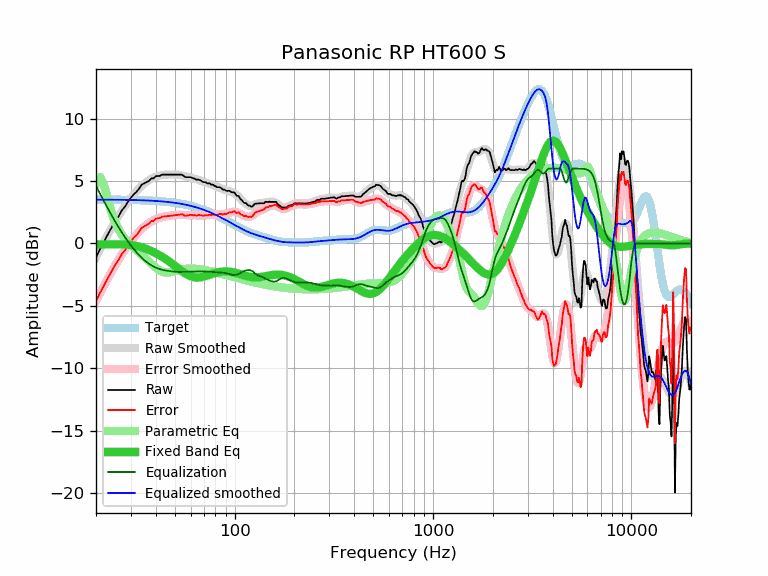

The file beside this chart, header and first rows:
frequency, raw, error, smoothed, error_smoothed, equalization, parametric_eq, equalized_raw, equalized_smoothed, target
20, -1.11, -4.63, -1.09, -4.60, 4.60, -0.08, 3.49, 3.51, 3.51
21, -0.42, -3.93, -0.44, -3.95, 3.95, -0.08, 3.53, 3.51, 3.51
22, 0.17, -3.34, 0.17, -3.34, 3.34, -0.08, 3.51, 3.51, 3.51
23, 0.76, -2.75, 0.74, -2.77, 2.77, -0.07, 3.53, 3.51, 3.51
24, 1.29, -2.22, 1.27, -2.24, 2.24, -0.07, 3.52, 3.50, 3.50
25, 1.79, -1.71, 1.76, -1.75, 1.75, -0.07, 3.53, 3.50, 3.50
26, 2.18, -1.32, 2.20, -1.29, 1.29, -0.07, 3.47, 3.50, 3.50
27, 2.65, -0.85, 2.62, -0.88, 0.88, -0.07, 3.52, 3.49, 3.49
28, 2.95, -0.54, 2.99, -0.50, 0.50, -0.08, 3.44, 3.49, 3.49
29, 3.34, -0.15, 3.34, -0.15, 0.15, -0.10, 3.49, 3.49, 3.49
30, 3.67, 0.19, 3.65, 0.17, -0.17, -0.13, 3.50, 3.48, 3.48
31, 3.93, 0.45, 3.93, 0.45, -0.45, -0.16, 3.47, 3.48, 3.48
32, 4.13, 0.66, 4.18, 0.71, -0.71, -0.20, 3.41, 3.47, 3.47
33, 4.40, 0.93, 4.41, 0.95, -0.95, -0.25, 3.45, 3.46, 3.46
34, 4.71, 1.25, 4.61, 1.15, -1.15, -0.31, 3.55, 3.46, 3.46
35, 4.81, 1.36, 4.79, 1.34, -1.34, -0.38, 3.47, 3.45, 3.45
36, 4.92, 1.48, 4.94, 1.50, -1.50, -0.45, 3.42, 3.44, 3.44
37, 5.01, 1.58, 5.06, 1.63, -1.63, -0.53, 3.37, 3.43, 3.43
38, 5.21, 1.78, 5.17, 1.75, -1.75, -0.61, 3.46, 3.42, 3.42
39, 5.21, 1.79, 5.26, 1.85, -1.85, -0.69, 3.36, 3.41, 3.41
40, 5.38, 1.98, 5.34, 1.93, -1.93, -0.78, 3.44, 3.40, 3.40
41, 5.41, 2.02, 5.40, 2.00, -2.00, -0.87, 3.40, 3.39, 3.39
42, 5.41, 2.03, 5.44, 2.06, -2.06, -0.97, 3.34, 3.38, 3.38
43, 5.51, 2.14, 5.47, 2.11, -2.11, -1.06, 3.40, 3.37, 3.37
44, 5.51, 2.16, 5.50, 2.14, -2.14, -1.16, 3.36, 3.35, 3.35
45, 5.51, 2.17, 5.51, 2.17, -2.17, -1.27, 3.33, 3.34, 3.34
46, 5.51, 2.19, 5.52, 2.20, -2.20, -1.37, 3.31, 3.32, 3.32
47, 5.51, 2.20, 5.52, 2.22, -2.22, -1.48, 3.29, 3.31, 3.31
48, 5.51, 2.22, 5.52, 2.24, -2.24, -1.58, 3.27, 3.29, 3.29
49, 5.51, 2.24, 5.52, 2.25, -2.25, -1.69, 3.25, 3.27, 3.27
50, 5.51, 2.26, 5.52, 2.27, -2.27, -1.80, 3.24, 3.25, 3.25
51, 5.51, 2.28, 5.51, 2.28, -2.28, -1.90, 3.23, 3.23, 3.23
52, 5.51, 2.30, 5.49, 2.28, -2.28, -2.01, 3.22, 3.21, 3.21
53, 5.51, 2.32, 5.48, 2.29, -2.29, -2.11, 3.22, 3.19, 3.19
54, 5.51, 2.34, 5.45, 2.28, -2.28, -2.20, 3.22, 3.17, 3.17
55, 5.45, 2.30, 5.42, 2.28, -2.28, -2.30, 3.17, 3.14, 3.14
56, 5.33, 2.21, 5.39, 2.27, -2.27, -2.38, 3.05, 3.12, 3.12
57, 5.31, 2.21, 5.36, 2.27, -2.27, -2.46, 3.04, 3.09, 3.09
58, 5.31, 2.24, 5.33, 2.26, -2.26, -2.52, 3.05, 3.07, 3.07
59, 5.31, 2.27, 5.30, 2.26, -2.26, -2.58, 3.05, 3.04, 3.04
60, 5.31, 2.30, 5.27, 2.26, -2.26, -2.63, 3.05, 3.01, 3.01
61, 5.26, 2.27, 5.24, 2.26, -2.26, -2.67, 3.00, 2.98, 2.98
62, 5.21, 2.25, 5.21, 2.26, -2.26, -2.70, 2.95, 2.95, 2.95
63, 5.20, 2.27, 5.18, 2.26, -2.26, -2.72, 2.94, 2.92, 2.92
64, 5.11, 2.22, 5.15, 2.26, -2.26, -2.73, 2.85, 2.89, 2.89
65, 5.11, 2.25, 5.11, 2.25, -2.25, -2.73, 2.85, 2.86, 2.86
66, 5.11, 2.28, 5.08, 2.25, -2.25, -2.73, 2.86, 2.83, 2.83
67, 5.06, 2.27, 5.04, 2.25, -2.25, -2.72, 2.81, 2.79, 2.79
68, 5.01, 2.25, 5.00, 2.24, -2.24, -2.70, 2.76, 2.76, 2.76
69, 4.93, 2.20, 4.96, 2.24, -2.24, -2.68, 2.69, 2.72, 2.72
70, 4.91, 2.22, 4.93, 2.24, -2.24, -2.65, 2.67, 2.69, 2.69
71, 4.91, 2.26, 4.89, 2.24, -2.24, -2.63, 2.66, 2.65, 2.65
72, 4.87, 2.25, 4.86, 2.25, -2.25, -2.60, 2.62, 2.61, 2.61
73, 4.81, 2.23, 4.83, 2.26, -2.26, -2.56, 2.55, 2.57, 2.57
74, 4.81, 2.27, 4.80, 2.26, -2.26, -2.53, 2.54, 2.54, 2.54
75, 4.81, 2.31, 4.77, 2.27, -2.27, -2.50, 2.54, 2.50, 2.50
76, 4.71, 2.25, 4.73, 2.28, -2.28, -2.47, 2.43, 2.46, 2.46
77, 4.71, 2.29, 4.70, 2.28, -2.28, -2.44, 2.42, 2.42, 2.42
78, 4.71, 2.33, 4.67, 2.29, -2.29, -2.41, 2.42, 2.38, 2.38
79, 4.61, 2.27, 4.63, 2.29, -2.29, -2.39, 2.31, 2.34, 2.34
... 553 more rows
